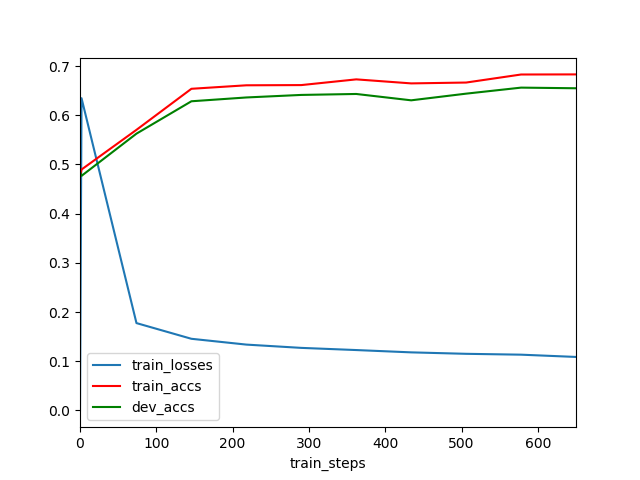

The table this chart was drawn from, first rows:
	train_steps	train_losses	train_accs	dev_accs
0	0	0.0	0.4748	0.4845
1	2	0.6346	0.4897	0.4768
2	74	0.1775	0.5703	0.5626
3	146	0.1456	0.6538	0.6284
4	218	0.1338	0.6609	0.6361
5	290	0.1271	0.6613	0.6413
6	362	0.1227	0.6729	0.6432
7	434	0.118	0.6647	0.6303
8	506	0.115	0.6665	0.6439
9	578	0.1133	0.6828	0.6561
10	650	0.1087	0.683	0.6548
